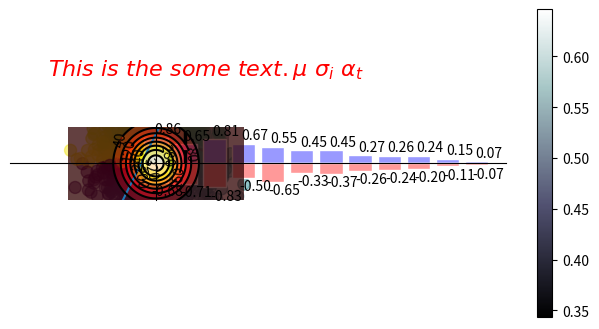
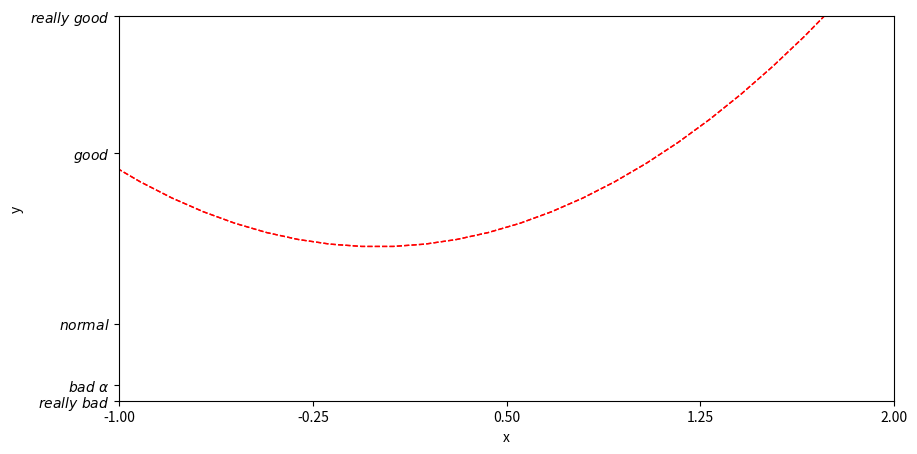
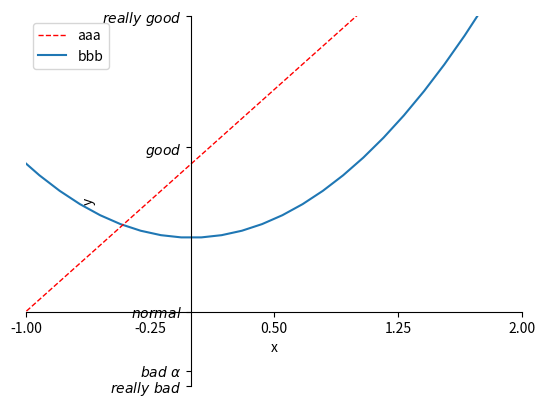
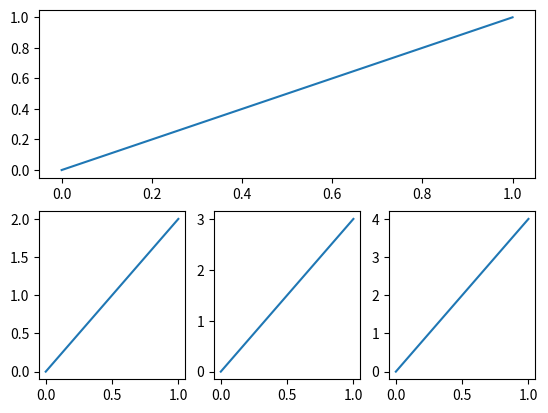
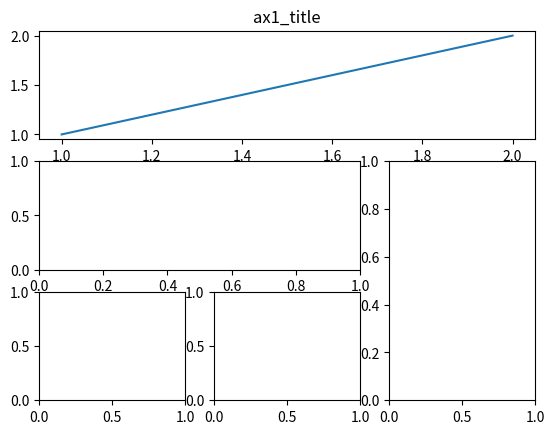
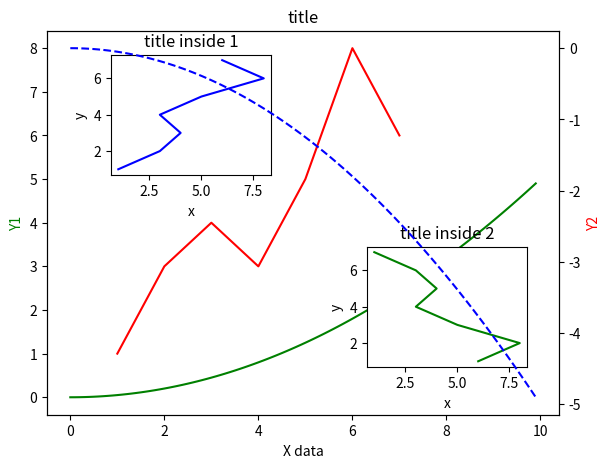

These charts were generated, in order, by the following Python code:

# coding: utf-8

# In[14]:


import matplotlib.pyplot as plt
import numpy as np

x = np.linspace(-3, 3, 50)
y1 = x**2 
y2 = 2*x

# plt.figure()
# plt.plot(x, y1)

plt.figure(num = 3, figsize = (10, 5))
plt.plot(x, y1, y2, color = 'red', linewidth = 1.0, linestyle= '--')

plt.show()


# In[24]:


## 修改坐标轴
import matplotlib.pyplot as plt
import numpy as np

x = np.linspace(-3, 3, 50)
y1 = x**2 
y2 = 2*x

# plt.figure()
# plt.plot(x, y1)

plt.figure(num = 3, figsize = (10, 5))
plt.plot(x, y1, y2, color = 'red', linewidth = 1.0, linestyle= '--')

plt.xlim(-1, 2)
plt.ylim(-2, 3)
plt.xlabel("x")
plt.ylabel("y")

new_ticks = np.linspace(-1, 2, 5)
print(new_ticks)
plt.xticks(new_ticks)
plt.yticks([-2, -1.8, -1, 1.22, 3],
           [r'$really\ bad$', r'$bad\ \alpha$', r'$normal$', r'$good$', r'$really\ good$']

)

plt.show()


# In[36]:


import matplotlib.pyplot as plt
import numpy as np

x = np.linspace(-3, 3, 50)
y1 = 2*x + 1
y2 = x**2

plt.figure()

plt.xlim(-1, 2)
plt.ylim(-2, 3)
plt.xlabel("x")
plt.ylabel("y")

new_ticks = np.linspace(-1, 2, 5)
print(new_ticks)
plt.xticks(new_ticks)
plt.yticks([-2, -1.8, -1, 1.22, 3],
           [r'$really\ bad$', r'$bad\ \alpha$', r'$normal$', r'$good$', r'$really\ good$']
)
l2, = plt.plot(x, y2, label = "up")
l1, = plt.plot(x, y1, color = 'red', linewidth = 1.0, linestyle= '--', label = 'down')
plt.legend(handles=[l1,l2], labels = ['aaa','bbb' ], loc='best')

# gca = 'get current axis'
ax = plt.gca()
ax.spines['right'].set_color('none')
ax.spines['top'].set_color('none')
ax.xaxis.set_ticks_position('bottom')
ax.yaxis.set_ticks_position('left')
ax.spines['bottom'].set_position(('data', -1))
ax.spines['left'].set_position(('data', 0))

plt.show()


# In[64]:


import matplotlib.pyplot as plt
import numpy as np

x = np.linspace(-3, 3, 50)
y = 2*x + 1

plt.figure(num = 1, figsize = (8, 5),)
plt.plot(x, y,)

ax = plt.gca()
ax.spines['right'].set_color('none')
ax.spines['top'].set_color('none')
ax.xaxis.set_ticks_position('bottom')
ax.spines['bottom'].set_position(('data', 0))
ax.yaxis.set_ticks_position('left')
ax.spines['left'].set_position(('data', 0))

x0 = 1
y0 = 2*x0 + 1
plt.scatter(x0, y0, s = 50, color = 'b')
plt.plot([x0, x0], [y0, 0], 'k--',lw = 2.5)

# method 1
plt.annotate(r'$2x+1 = %s$'% y0, xy = (x0, y0),xycoords = 'data', xytext = (+30, -30), textcoords = 'offset points',
            fontsize = 16, arrowprops = dict(arrowstyle = '->', connectionstyle = 'arc3, rad = .2'))
# method 2
plt.text(-3.7, 3, r'$This\ is\ the\ some\ text.\mu\ \sigma_i\ \alpha_t$', fontdict = {'size': 16, 'color': 'r'})

for label in ax.get_xticklabels() + ax.get_yticklabels():
    label.set_fontsize(12)
    label.set_bbox(dict(facecolor = 'white', edgecolor = 'None', alpha = 0.7))
plt.show()


# In[70]:


import matplotlib.pyplot as plt
import numpy as np

n = 1024
X = np.random.normal(0, 1, n)
Y = np.random.normal(0, 1, n)
T = np.arctan2(Y, X) # for color value

plt.scatter(X, Y, s = 75, c = T, alpha=0.5)
# plt.scatter(np.arange(5), np.arange(5))
plt.xlim(-1.5, 1.5)
plt.ylim(-1.5, 1.5)
plt.xticks(())
plt.yticks(())

plt.show()


# In[76]:


import matplotlib.pyplot as plt
import numpy as np

n = 12
X = np.arange(n)
Y1 = (1-X/float(n))*np.random.uniform(0.5, 1.0,n)
Y2 = (1-X/float(n))*np.random.uniform(0.5, 1.0,n)

plt.bar(X, +Y1, facecolor = '#9999ff', edgecolor = 'white')
plt.bar(X, -Y2, facecolor = '#ff9999', edgecolor = 'white')

for x, y in zip(X, Y1):
    plt.text(x + 0.4, y +0.05, '%.2f'% y, ha = 'center', va = 'bottom')
    
for x, y in zip(X, Y2):
    plt.text(x + 0.4, -y -0.05, '-%.2f'% y, ha = 'center', va = 'top')
    
plt.xlim(-5, n)
plt.xticks(())
plt.ylim(-1.25, 1.25)
plt.yticks(())

plt.show()
    


# In[87]:


import matplotlib.pyplot as plt
import numpy as np

def f(x, y):
    # the height function
    return (1-x/2 + x**5 + 7**3)*np.exp(-x**2-y**2)

n = 256
x = np.linspace(-3, 3, n)
y = np.linspace(-3, 3, n)
X, Y = np.meshgrid(x, y)

plt.contourf(X, Y, f(X, Y),8, alpha = 0.75, cmap = plt.cm.hot)
C = plt.contour(X, Y, f(X,Y), 8, colors = 'black', linewidth =.10)
plt.clabel(C, inline = True, fontsize = 10)
plt.xticks(())
plt.yticks(())

plt.show()


# In[15]:


import matplotlib.pyplot as plt
import numpy as np

a = np.array([0.34343, 0.3453453, 0.4456345645,
              0.3546, 0.465645, 0.546435,
              0.45646, 0.5416346, 0.6464164]).reshape(3, 3)

plt.imshow(a, interpolation = 'nearest', cmap = 'bone', origin = 'upper')
plt.colorbar(shrink = 0.8)

plt.xticks(())
plt.yticks(())
plt.show()


# In[26]:


import numpy as np
import matplotlib.pyplot as plt
from mpl_toolkits.mplot3d import Axes3D

fig = plt.figure() # window
ax = Axes3D(fig) 
# X, Y value
X = np.arange(-4, 4, 0.25)
Y = np.arange(-4, 4, 0.25)
X,Y = np.meshgrid(X, Y)
R = np.sqrt(X**2 + Y**2)
# height value
Z = np.sin(R)

ax.plot_surface(X, Y, Z, rstride = 1, cstride = 1, cmap = plt.get_cmap('rainbow'))
ax.contourf(X, Y, Z, zdir = 'z', offset = -2, cmap = 'rainbow')

plt.show()


# In[34]:


import matplotlib.pyplot as plt

plt.figure()

plt.subplot(2,1,1)
plt.plot([0, 1], [0, 1])

plt.subplot(2,3,4)
plt.plot([0, 1], [0, 2])

plt.subplot(2,3,5)
plt.plot([0, 1], [0, 3])

plt.subplot(2,3,6)
plt.plot([0, 1], [0, 4])

plt.show()


# In[39]:


import matplotlib.pyplot as plt
import matplotlib.gridspec as gridspec

# method 1:subplot2grid
plt.figure()
ax1 = plt.subplot2grid((3, 3), (0, 0), colspan=3, rowspan=1)
ax1.plot([1,2],[1,2])
ax1.set_title('ax1_title')
ax2 = plt.subplot2grid((3, 3), (1, 0), colspan=2)
ax3 = plt.subplot2grid((3, 3), (1, 2),  rowspan=2)
ax4 = plt.subplot2grid((3, 3), (2, 0))
ax5 = plt.subplot2grid((3, 3), (2, 1))
# method 2:gridspec
plt.figure()
gs = gridspec.GridSpec(3, 3)
ax1 = plt.subplot(gs[0,:])
ax2 = plt.subplot(gs[1,:2])
ax3 = plt.subplot(gs[1:,2])
ax4 = plt.subplot(gs[-1,0])
ax5 = plt.subplot(gs[-1,-2])

# method 2:easy to define structure
# f,((ax11,ax12),(ax21,ax22))plt.subplot(2,2,sharex=True,sharey=True)
# ax11.scatter([1,2])

plt.tight_layout()
plt.show()


# In[48]:


import matplotlib.pyplot as plt
import matplotlib.gridspec as gridspec

fig = plt.figure()
x = [1,2,3,4,5,6,7]
y = [1,3,4,3,5,8,6]

left,bottom,width,height = 0.1,0.1,0.8,0.8
ax1 = fig.add_axes([left,bottom,width,height])
ax1.plot(x,y,'r')
ax1.set_xlabel('x')
ax1.set_ylabel('y')
ax1.set_title('title')

left,bottom,width,height = 0.2,0.6,0.25,0.25
ax2 = fig.add_axes([left,bottom,width,height])
ax2.plot(y,x,'b')
ax2.set_xlabel('x')
ax2.set_ylabel('y')
ax2.set_title('title inside 1')

plt.axes([.6,0.2,0.25,0.25])
plt.plot(y[::-1],x,'g')
plt.xlabel('x')
plt.ylabel('y')
plt.title('title inside 2')


# In[72]:


import matplotlib.pyplot as plt
import numpy as np

x = np.arange(0,10,0.1)
y1 = 0.05*x**2
y2 = -1*y1
fig = plt.figure()
fig.ax1 = plt.subplot()
ax2 = ax1.twinx()
ax1.plot(x,y1,'g-')
ax2.plot(x,y2,'b--')

ax1.set_xlabel('X data')
ax1.set_ylabel('Y1', color = 'g')
ax2.set_ylabel('Y2', color = 'r')

plt.show()


# In[73]:


# 动画
import numpy as np
from matplotlib import pyplot as plt
from matplotlib import animation
fig = plt.figure()
fig.ax = plt.subplots()

x = np.arange(0,2*np.pi,0.01)
line,= ax.plot(x,np.sin(x))

def animate(i):
    line.set_ydata(np.sin(x + i/100))
    return line,

def init():
    line.set_ydata(np.sin(x))
    return line,
ani = animation.FuncAnimation(fig= fig,func = animate ,frames=100, init_func = init , interval = 20, blit = True)
plt.show()

